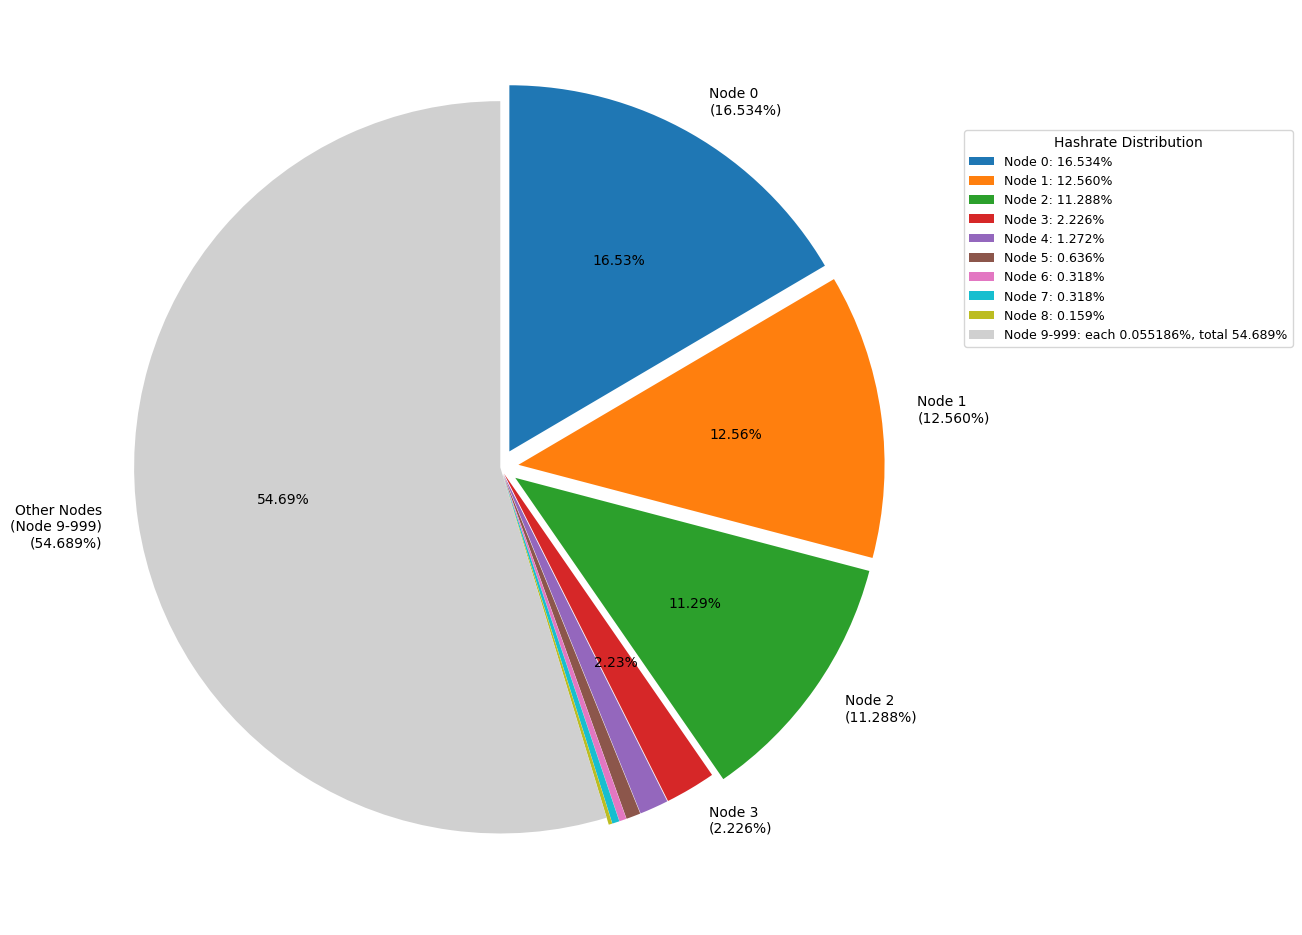

The script that saved this image: (Note: this script raises an exception after producing the figure.)
#!/usr/bin/env python3
"""
Script to display hashrate distribution as a pie chart

Visualizes the hashrate values set in washiblock.cpp.
- Node 0-8: Fixed values
- Node 9-999: Remaining percentage distributed equally
"""

import matplotlib.pyplot as plt
import numpy as np

# Font settings
plt.rcParams['font.family'] = ['DejaVu Sans']

def calculate_hashrate_distribution():
    """
    Calculate hashrate distribution using the same logic as washiblock.cpp
    """
    node_count = 1000
    
    # Fixed hashrates for the first 9 nodes (from C++ code)
    fixed_hashrates = [
        16.534,  # Node 0
        12.56,   # Node 1
        11.288,  # Node 2
        2.226,   # Node 3
        1.272,   # Node 4
        0.636,   # Node 5
        0.318,   # Node 6
        0.318,   # Node 7
        0.159    # Node 8
    ]
    
    # Sum of fixed hashrates
    hashrate_sum = sum(fixed_hashrates)
    print(f"Sum of fixed hashrates: {hashrate_sum}")
    
    # Hashrate for each remaining node (9-999)
    remaining_nodes = node_count - 9
    remaining_hashrate_per_node = (100 - hashrate_sum) / remaining_nodes
    print(f"Hashrate per remaining node: {remaining_hashrate_per_node}")
    
    return fixed_hashrates, remaining_hashrate_per_node, remaining_nodes

def create_pie_chart():
    """
    Create pie chart of hashrate distribution
    """
    fixed_hashrates, remaining_per_node, remaining_nodes = calculate_hashrate_distribution()
    
    # Prepare data for pie chart
    labels = []
    sizes = []
    colors = []
    
    # Data for top nodes (individual display)
    for i, hashrate in enumerate(fixed_hashrates):
        labels.append(f'Node {i}\n({hashrate:.3f}%)')
        sizes.append(hashrate)
    
    # Display remaining nodes together
    total_remaining = remaining_per_node * remaining_nodes
    labels.append(f'Other Nodes\n(Node 9-999)\n({total_remaining:.3f}%)')
    sizes.append(total_remaining)
    
    # Color palette settings (improved for better distinction)
    node_colors = ['#1f77b4', '#ff7f0e', '#2ca02c', '#d62728', '#9467bd', 
                   '#8c564b', '#e377c2', '#17becf', '#bcbd22']  # Node 7を水色に変更
    # Add light gray color for "Other Nodes"
    colors = node_colors + ['#d0d0d0']  # 薄いグレーに変更
    
    # For clockwise display starting from 12 o'clock position
    # No need to reverse - we'll use counterclock=False and adjust startangle
    
    # Create pie chart
    fig, ax = plt.subplots(figsize=(12, 10))
    
    # Set explode to emphasize top nodes
    explode = [0.05 if size > 10 else 0.02 for size in sizes[:-1]] + [0]  # Don't separate the last "Others"
    
    # Create custom labels - hide labels for Node 4-8 to avoid overlap
    display_labels = []
    for i, label in enumerate(labels):
        if i >= 4 and i <= 8:  # Node 4-8
            display_labels.append('')  # Empty label
        else:
            display_labels.append(label)
    
    # Create custom autopct function to hide percentages for Node 4-8
    def autopct_func(pct):
        return f'{pct:.2f}%' if pct > 2.0 else ''  # Hide small percentages
    
    wedges, texts, autotexts = ax.pie(sizes, labels=display_labels, autopct=autopct_func, 
                                     startangle=90, colors=colors, explode=explode,
                                     textprops={'fontsize': 10}, counterclock=False)
    
    # Add legend for hashrate distribution
    legend_labels = []
    for i, hashrate in enumerate(fixed_hashrates):
        legend_labels.append(f'Node {i}: {hashrate:.3f}%')
    
    # Add entry for other nodes
    legend_labels.append(f'Node 9-999: each {remaining_per_node:.6f}%, total {total_remaining:.3f}%')
    
    # Place legend on the right side
    ax.legend(wedges, legend_labels, title="Hashrate Distribution", loc="center left", 
              bbox_to_anchor=(1, 0.5, 0.5, 0.5), fontsize=9)
    
    # Adjust layout
    plt.tight_layout()
    
    # Save graph in PNG, SVG, and PDF formats
    output_png = '/home/<user>/code/univ/ensyuu/sakurai/washiblock/analysis/hashrate_distribution.png'
    output_svg = '/home/<user>/code/univ/ensyuu/sakurai/washiblock/analysis/hashrate_distribution.svg'
    output_pdf = '/home/<user>/code/univ/ensyuu/sakurai/washiblock/analysis/hashrate_distribution.pdf'
    
    plt.savefig(output_png, dpi=300, bbox_inches='tight')
    plt.savefig(output_svg, format='svg', bbox_inches='tight')
    plt.savefig(output_pdf, format='pdf', bbox_inches='tight')
    
    print(f"Pie chart saved: {output_png}")
    print(f"Pie chart saved: {output_svg}")
    print(f"Pie chart saved: {output_pdf}")
    
    # Display graph
    plt.show()

def print_statistics():
    """
    Display statistical information of hashrate distribution
    """
    fixed_hashrates, remaining_per_node, remaining_nodes = calculate_hashrate_distribution()
    
    print("\n=== Hashrate Distribution Statistics ===")
    print(f"Total nodes: 1000")
    print(f"Top nodes: 9")
    print(f"Other nodes: {remaining_nodes}")
    print()
    
    print("Top nodes hashrate:")
    for i, hashrate in enumerate(fixed_hashrates):
        print(f"  Node {i}: {hashrate:.3f}%")
    
    total_fixed = sum(fixed_hashrates)
    total_remaining = remaining_per_node * remaining_nodes
    
    print(f"\nTop nodes total: {total_fixed:.3f}%")
    print(f"Other nodes total: {total_remaining:.3f}%")
    print(f"Grand total: {total_fixed + total_remaining:.3f}%")
    print(f"Per other node: {remaining_per_node:.6f}%")
    
    # Concentration analysis
    print(f"\nConcentration analysis:")
    print(f"Top 1 node share: {fixed_hashrates[0]:.3f}%")
    print(f"Top 3 nodes share: {sum(fixed_hashrates[:3]):.3f}%")
    print(f"Top 5 nodes share: {sum(fixed_hashrates[:5]):.3f}%")

if __name__ == "__main__":
    print("Hashrate Distribution Pie Chart Generator")
    print("=" * 50)
    
    # Display statistical information
    print_statistics()
    
    # Create pie chart
    print("\nCreating pie chart...")
    create_pie_chart()
    
    print("\nProcess completed!")
